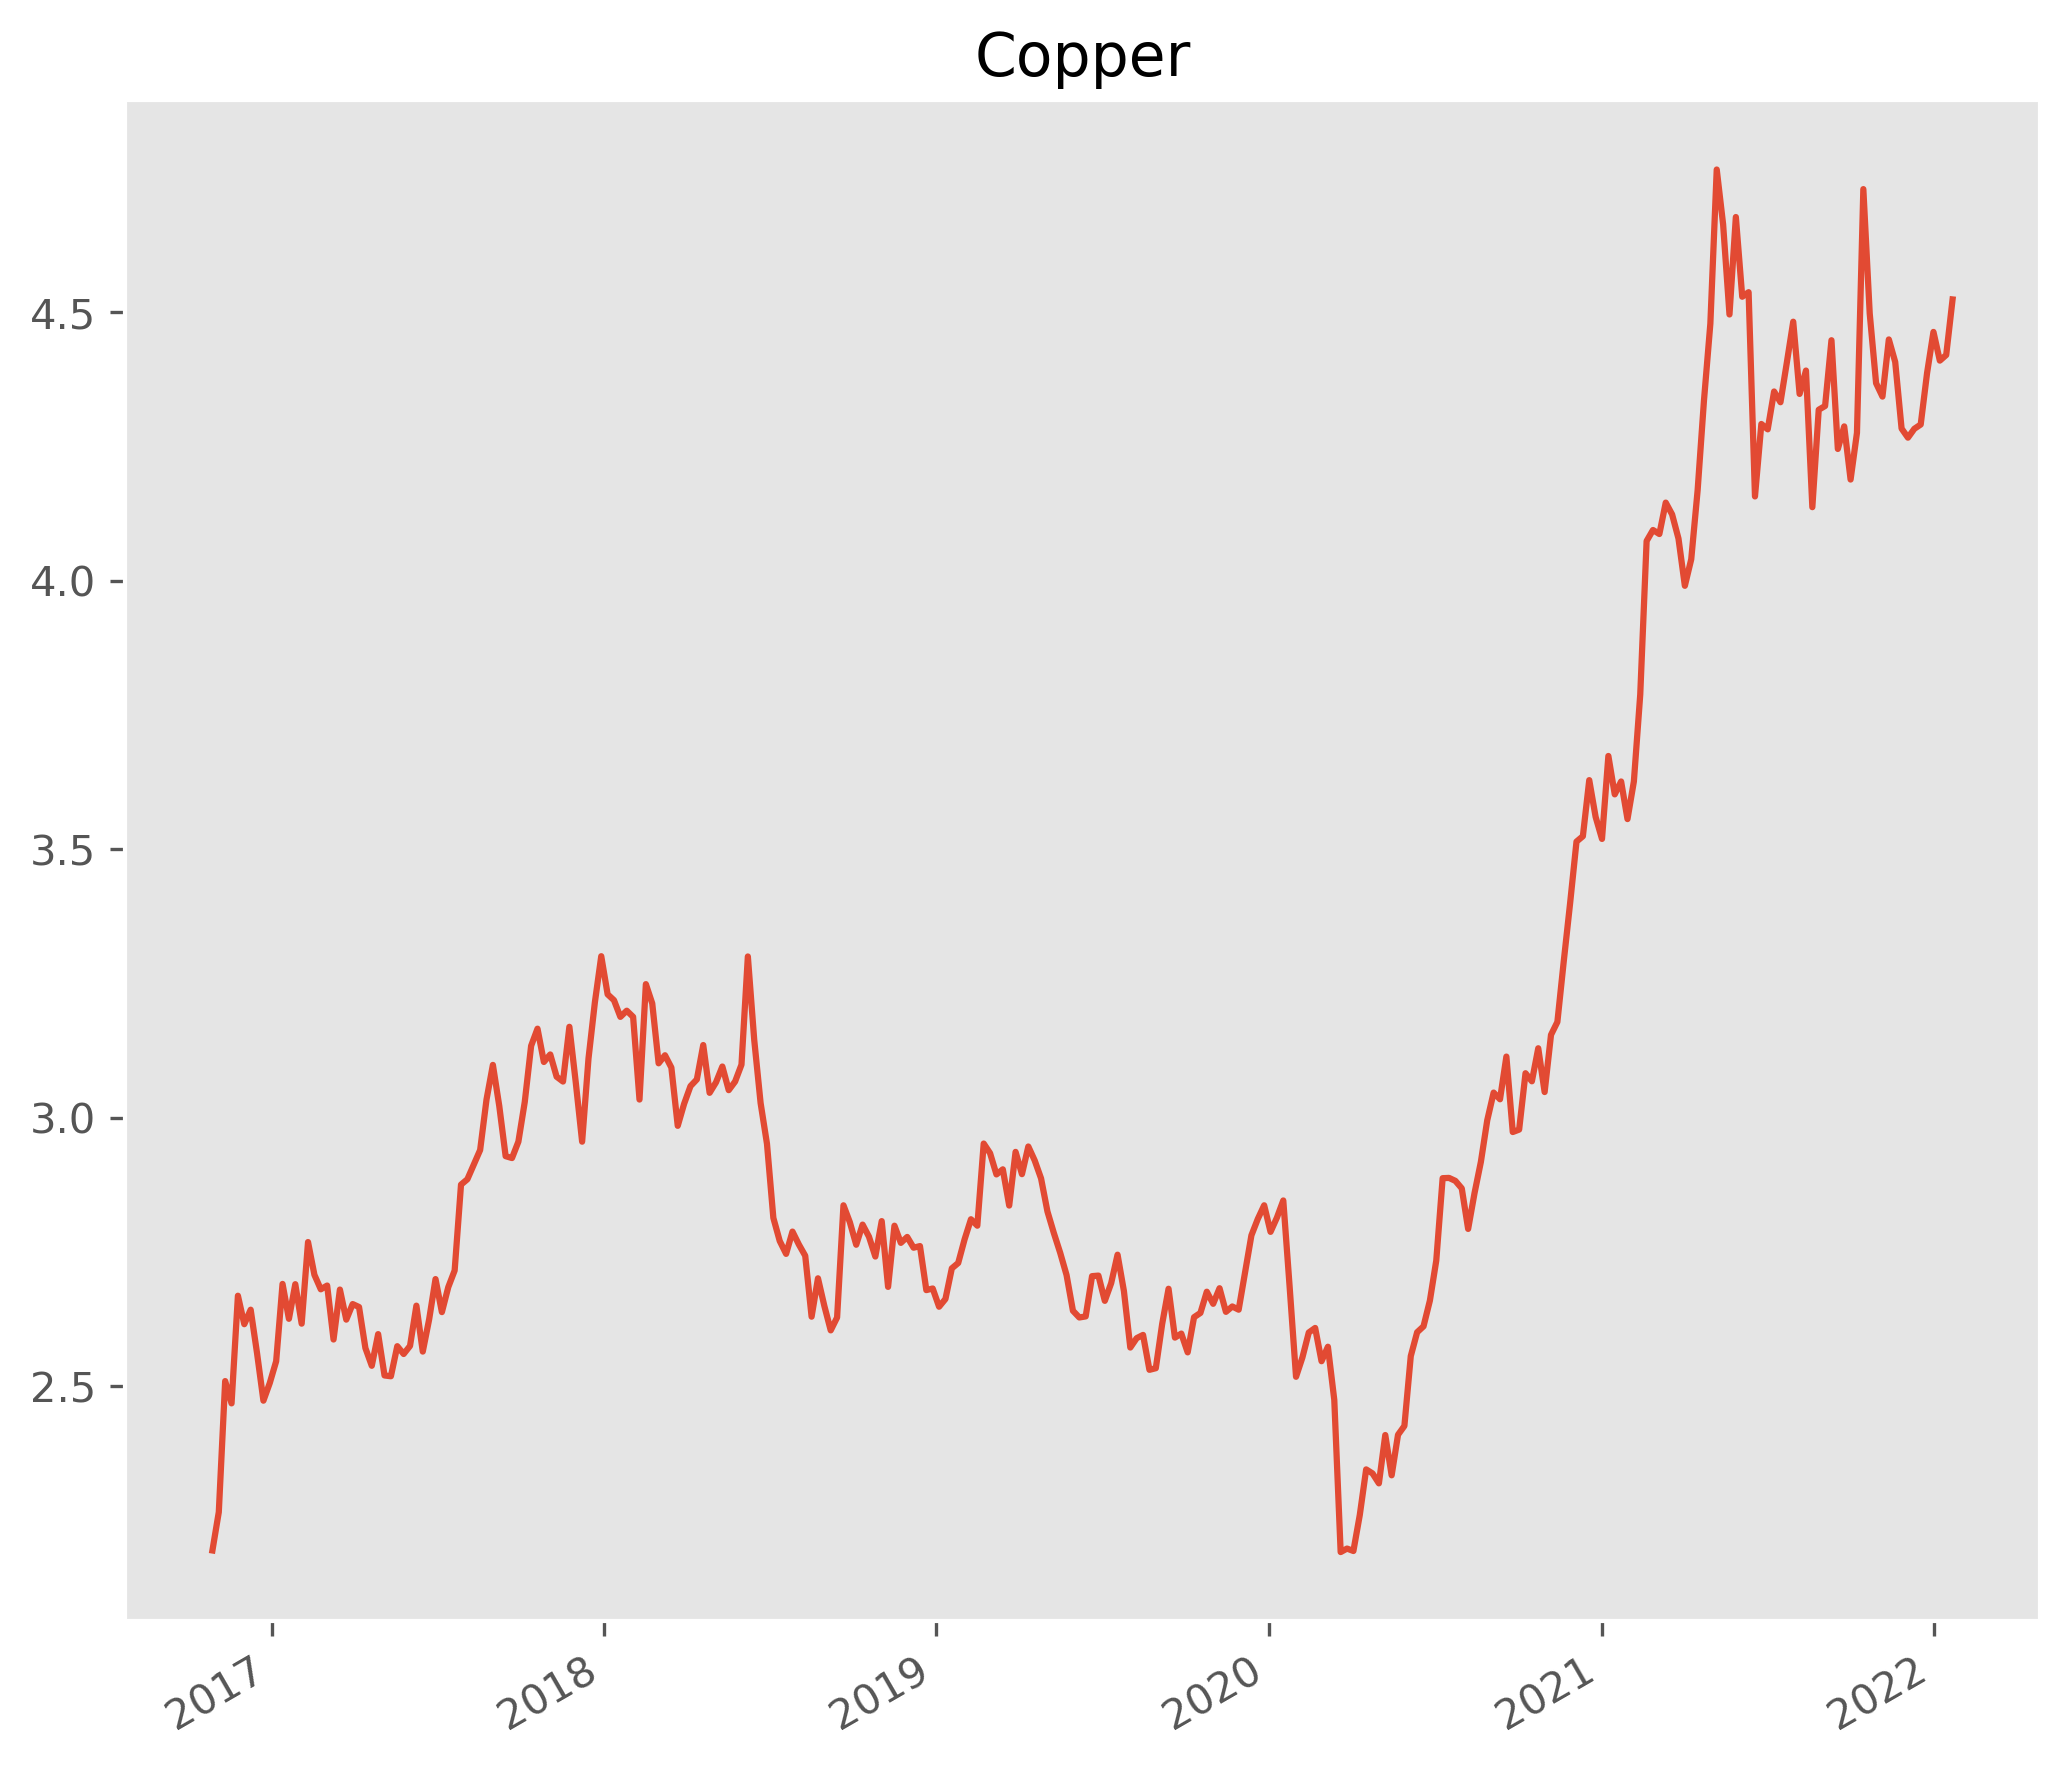

The table this chart was drawn from, first rows:
Date, Copper
31/12/21, 446.4
24/12/21, 438.7
17/12/21, 429.1
10/12/21, 428.3
03/12/21, 426.6
26/11/21, 428.4
19/11/21, 440.8
12/11/21, 444.9
05/11/21, 434.3
29/10/21, 436.8
22/10/21, 449.8
15/10/21, 472.9
08/10/21, 427.6
01/10/21, 418.9
24/09/21, 428.8
17/09/21, 424.6
10/09/21, 444.8
03/09/21, 432.6
27/08/21, 431.9
20/08/21, 413.7
13/08/21, 439.1
06/08/21, 434.8
30/07/21, 448.2
23/07/21, 440.6
16/07/21, 433.2
09/07/21, 435.2
02/07/21, 428.2
25/06/21, 429.2
18/06/21, 415.7
11/06/21, 453.8
04/06/21, 452.9
28/05/21, 467.8
21/05/21, 449.6
14/05/21, 466.4
07/05/21, 476.6
30/04/21, 447.9
23/04/21, 433.6
16/04/21, 416.8
09/04/21, 404
02/04/21, 399.1
26/03/21, 407.9
19/03/21, 412.4
12/03/21, 414.6
05/03/21, 408.7
26/02/21, 409.4
19/02/21, 407.4
12/02/21, 378.8
05/02/21, 362.6
29/01/21, 355.6
22/01/21, 362.6
15/01/21, 360.2
08/01/21, 367.4
01/01/21, 351.9
25/12/20, 356
18/12/20, 362.9
11/12/20, 352.4
04/12/20, 351.4
27/11/20, 339.9
20/11/20, 329.1
13/11/20, 317.8
... 211 more rows
